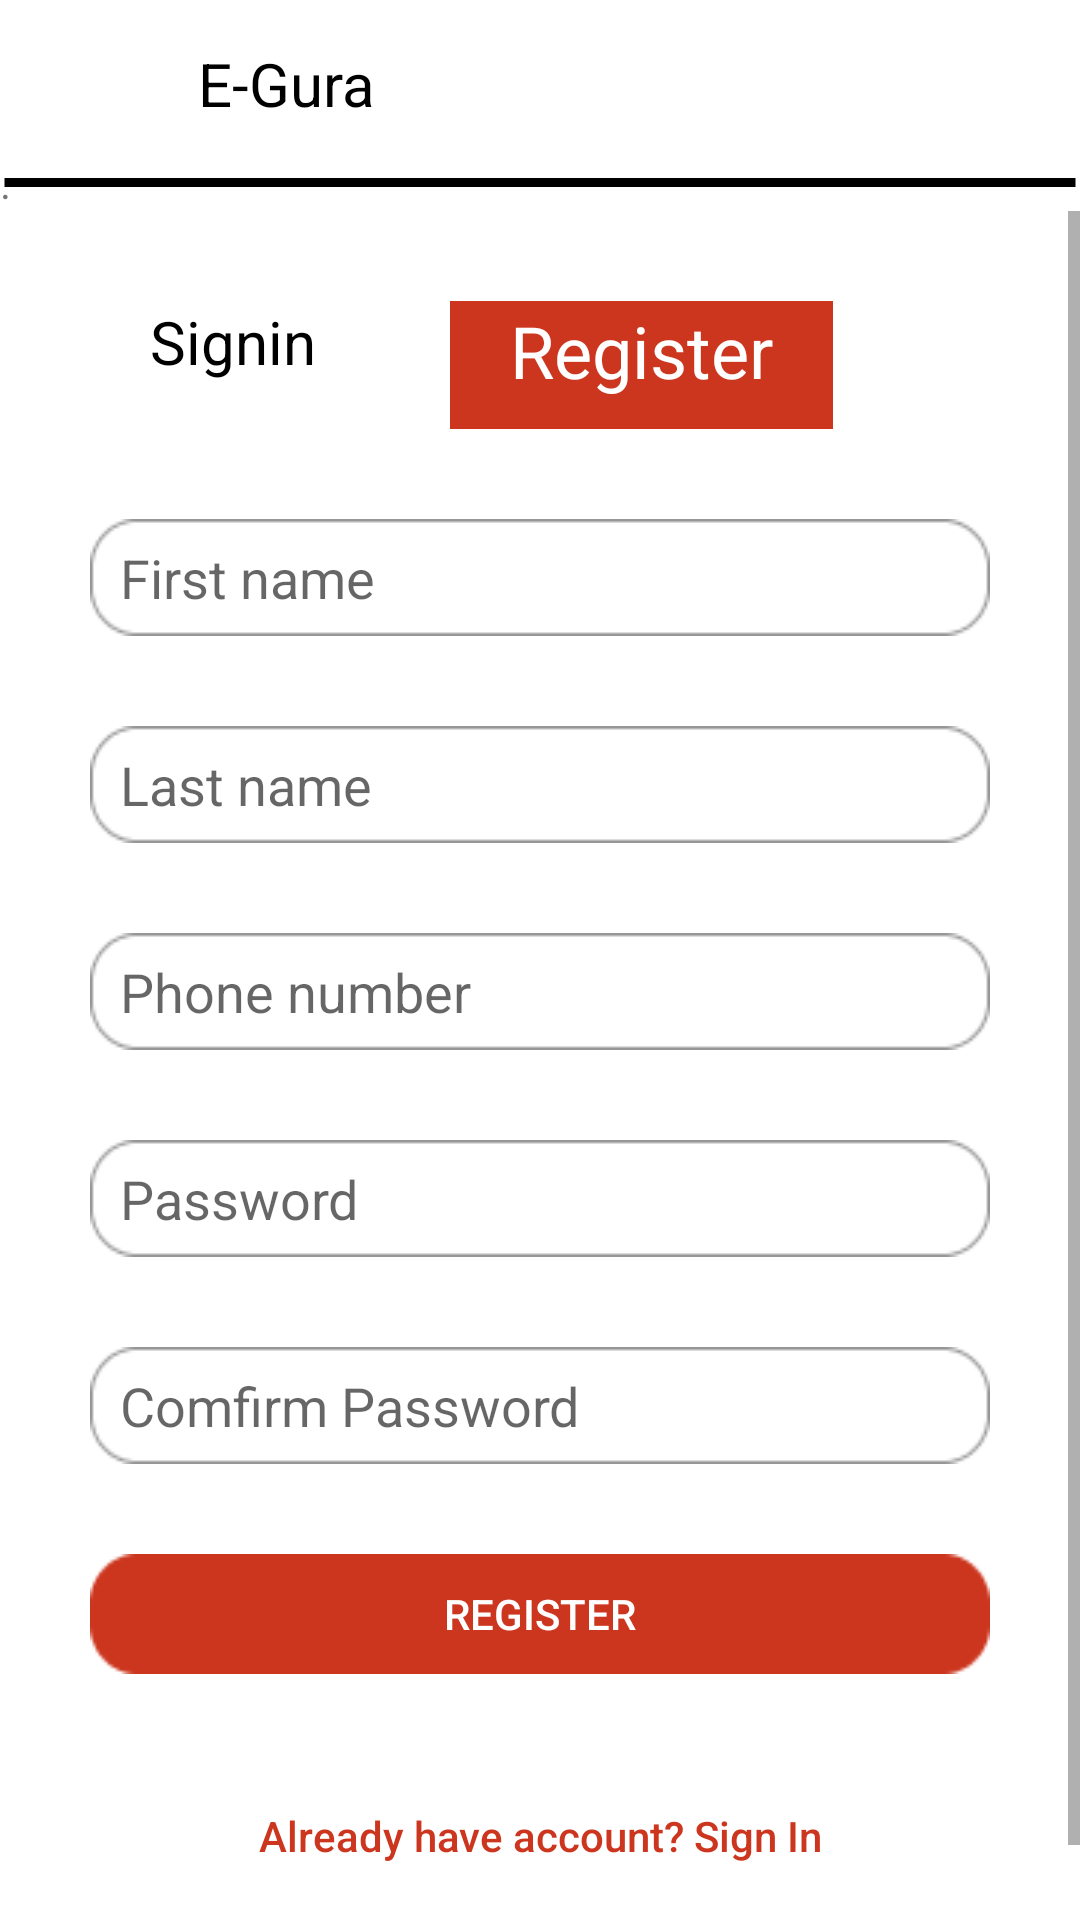

Write the Android layout XML for this screen, with the resource values it uses.
<!-- AndroidManifest.xml: application theme AppTheme -->
<!-- res/layout/activity_signup.xml -->
<?xml version="1.0" encoding="utf-8"?>

<RelativeLayout xmlns:android="http://schemas.android.com/apk/res/android"
    xmlns:app="http://schemas.android.com/apk/res-auto"
    xmlns:tools="http://schemas.android.com/tools"
    android:layout_width="match_parent"
    android:layout_height="match_parent"
    tools:context=".MainActivity"
    android:background="#fff">

    <RelativeLayout
        android:id="@+id/tophead"
        android:layout_width="match_parent"
        android:layout_height="wrap_content"
        android:orientation="vertical">

        <androidx.appcompat.widget.Toolbar
            android:id="@+id/toolbar"
            android:layout_width="match_parent"
            android:layout_height="wrap_content"
            android:background="@color/white">

            <RelativeLayout
                android:layout_width="match_parent"
                android:layout_height="match_parent">

                <ImageView
                    android:id="@+id/goBack"
                    android:layout_width="wrap_content"
                    android:layout_height="wrap_content"
                    android:rotationY="180"
                    android:src="@drawable/ic_baseline_arrow_forward_ios_24" />
                <TextView
                    android:layout_width="match_parent"
                    android:layout_height="wrap_content"
                    android:gravity="left"
                    android:text="@string/app_name"
                    android:textColor="@color/black"
                    android:textSize="20dp"
                    android:layout_marginLeft="50dp"/>
            </RelativeLayout>
        </androidx.appcompat.widget.Toolbar>
        <TextView
            android:id="@+id/line"
            android:layout_width="match_parent"
            android:layout_height="wrap_content"
            android:layout_marginTop="-5dp"
            android:background="@drawable/toolbar_design"
            android:text="."
            android:textColor="@color/darkgrey"
            android:layout_below="@id/toolbar"/>
    </RelativeLayout>

    <ScrollView
        android:id="@+id/scrlView"
        android:layout_width="match_parent"
        android:layout_height="wrap_content"
        android:layout_below="@id/tophead">
    <RelativeLayout
        android:id="@+id/layoutSignup"
        android:layout_width="match_parent"
        android:layout_height="wrap_content"
        android:padding="30dp"
        >

        <TextView
            android:id="@+id/btnSignin"
            android:layout_width="100dp"
            android:layout_height="50dp"
            android:text="Signin"
            android:textColor="@color/black"
            android:textSize="20dp"
            android:layout_marginLeft="20dp"
            />

        <TextView
            android:id="@+id/signintext"
            android:layout_width="wrap_content"
            android:layout_height="wrap_content"
            android:text="Register"
            android:textColor="@color/white"
            android:textSize="24dp"
            android:background="@color/colorApp"
            android:paddingLeft="20dp"
            android:paddingRight="20dp"
            android:paddingBottom="10dp"
            android:layout_marginTop="-10dp"
            android:paddingTop="10dp"
            android:layout_toRightOf="@id/btnSignin"/>

        <TextView
            android:layout_width="wrap_content"
            android:layout_height="wrap_content"
            android:textSize="23dp"
            android:layout_marginLeft="120dp"
            android:textAlignment="textEnd"
            android:textColor="#f00"
            android:id="@+id/sgn_resp"
            />
        <EditText
            android:layout_width="match_parent"
            android:layout_height="wrap_content"
            android:background="@drawable/input"
            android:layout_below="@+id/signintext"
            android:layout_marginTop="30dp"
            android:paddingLeft="10dp"
            android:paddingRight="10dp"
            android:hint="First name"
            android:id="@+id/firstinput"/>
        <EditText
            android:layout_width="match_parent"
            android:layout_height="wrap_content"
            android:background="@drawable/input"
            android:layout_below="@+id/firstinput"
            android:layout_marginTop="30dp"
            android:paddingLeft="10dp"
            android:inputType="text"
            android:paddingRight="10dp"
            android:hint="Last name"
            android:id="@+id/lastinput"
            />
        <EditText
            android:layout_width="match_parent"
            android:layout_height="wrap_content"
            android:background="@drawable/input"
            android:layout_below="@+id/lastinput"
            android:layout_marginTop="30dp"
            android:paddingLeft="10dp"
            android:inputType="text"
            android:paddingRight="10dp"
            android:hint="Phone number"
            android:id="@+id/emailinput"
            />
        <EditText
            android:layout_width="match_parent"
            android:layout_height="wrap_content"
            android:background="@drawable/input"
            android:layout_below="@+id/emailinput"
            android:layout_marginTop="30dp"
            android:paddingLeft="10dp"
            android:inputType="textPassword"
            android:paddingRight="10dp"
            android:hint="Password"
            android:id="@+id/passwordinput"
            />
        <EditText
            android:layout_width="match_parent"
            android:layout_height="wrap_content"
            android:background="@drawable/input"
            android:layout_below="@+id/passwordinput"
            android:layout_marginTop="30dp"
            android:paddingLeft="10dp"
            android:inputType="textPassword"
            android:paddingRight="10dp"
            android:hint="Comfirm Password"
            android:id="@+id/cpasswordinput"
            />
        <Button
            android:layout_width="match_parent"
            android:layout_height="40dp"
            android:background="@drawable/btn"
            android:text="Register"
            android:textColor="#ffffff"
            android:layout_below="@+id/cpasswordinput"
            android:layout_marginTop="30dp"
            android:id="@+id/signbtn"/>
        <Button
            android:layout_width="match_parent"
            android:layout_height="wrap_content"
            android:background="#fff"
            android:text="Already have account? Sign In"
            android:textAllCaps="false"
            android:textColor="#CC361F"
            android:gravity="center"
            android:layout_centerHorizontal="true"
            android:layout_below="@+id/signbtn"
            android:layout_marginTop="30dp"
            android:outlineSpotShadowColor="#fff"
            android:outlineAmbientShadowColor="#fff"
            android:id="@+id/acc_login"/>
    </RelativeLayout>
    </ScrollView>
    <TextView
        android:layout_width="match_parent"
        android:layout_height="wrap_content"
        android:textColor="@color/colorApp"
        android:text="@string/footer"
        android:textAlignment="center"
        android:layout_marginTop="5dp"
        android:layout_below="@id/scrlView"/>
</RelativeLayout>
<!-- resources referenced by this layout -->
<resources>
  <color name="colorApp">#CC361F</color>
  <color name="white">#ffffff</color>
  <!-- drawable btn: png bitmap (drawable, 746 bytes) -->
  <!-- drawable input (drawable) -->
  <?xml version="1.0" encoding="utf-8"?>
  <shape xmlns:android="http://schemas.android.com/apk/res/android" android:shape="rectangle">
      <corners android:radius="5dp"/>
      <stroke android:color="@color/darkgrey" android:width="2dp" />
      <padding android:right="10dp" android:top="10dp" android:left="10dp" android:bottom="10dp"/>
  </shape>
  <!-- drawable toolbar_design (drawable) -->
  <?xml version="1.0" encoding="utf-8"?>
  <shape xmlns:android="http://schemas.android.com/apk/res/android" android:shape="line">
      <stroke android:width="3dp" android:color="@color/darkgrey" />
  </shape>
  <string name="app_name">E-Gura</string>
  <string name="footer">Powered by E-gura Ltd !</string>
  <style name="AppTheme" parent="Theme.AppCompat.Light.NoActionBar">
          
          <item name="colorPrimary">@color/colorPrimary</item>
          <item name="colorPrimaryDark">@color/colorApp</item>
          <item name="colorAccent">@color/colorAccent</item>
      </style>
  <color name="colorPrimary">#008577</color>
  <color name="colorAccent">#D81B60</color>
  <!-- not gathered from this repository: default colours our renderer supplied (Android Studio template values) -->
  <color name="black">#FF000000</color>
</resources>
